Run: headless pygame with SDL's dummy video driver; simulated clock (each Clock.tick advances the game by its frame time, no real sleeping); random seed 0; keys injected as events and as key.get_pressed() state; no mouse input; restart key R tapped at the start of phases 3 and 4.
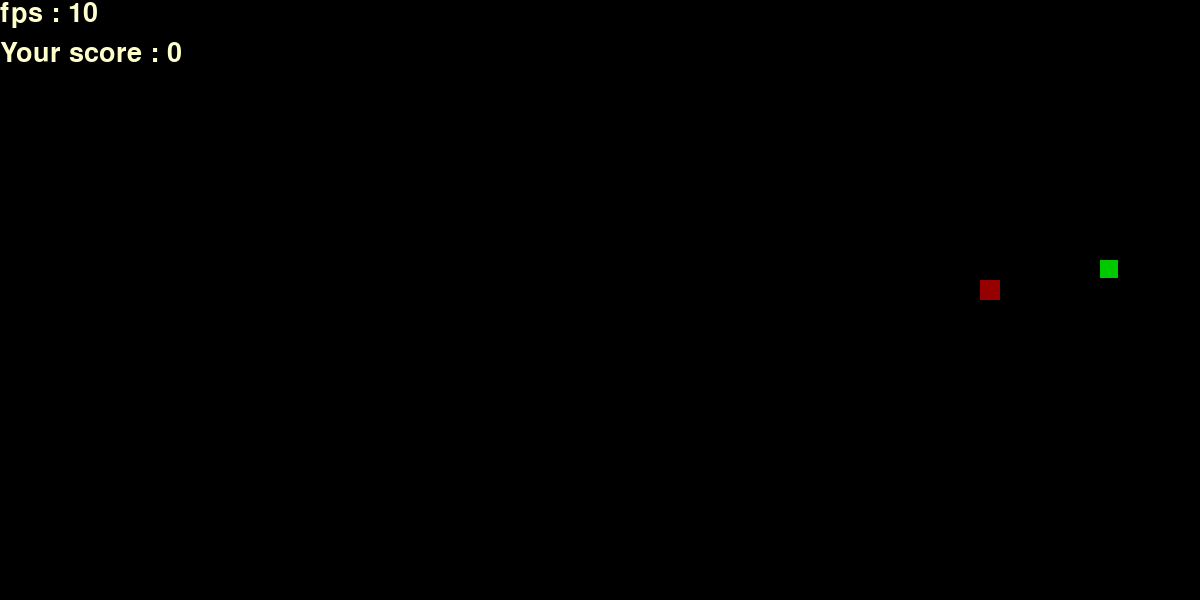
Frame 1 of 4 · flips 1–60 · no input
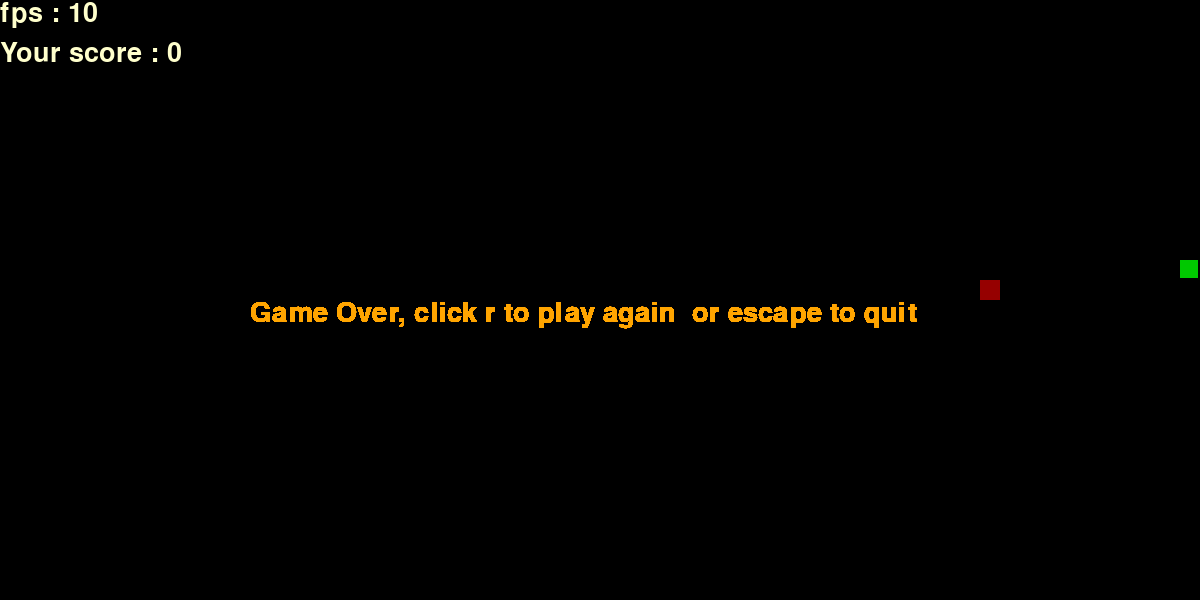
Frame 2 of 4 · flips 61–180 · tapped SPACE, RETURN · held RIGHT (→), D
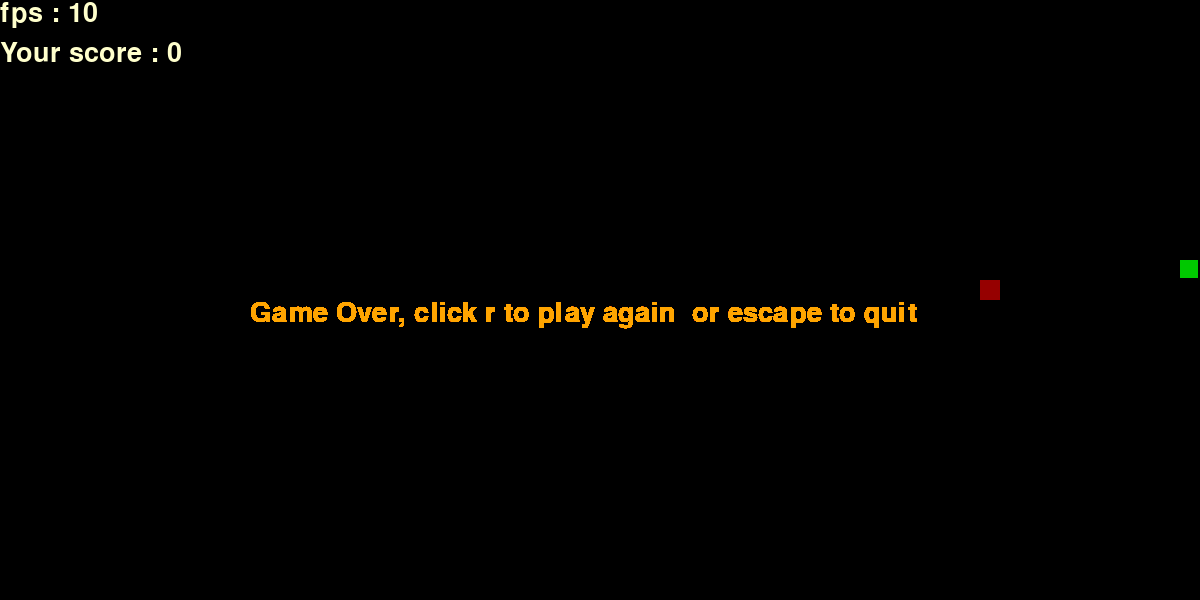
Frame 3 of 4 · flips 181–300 · tapped R · held DOWN (↓), S
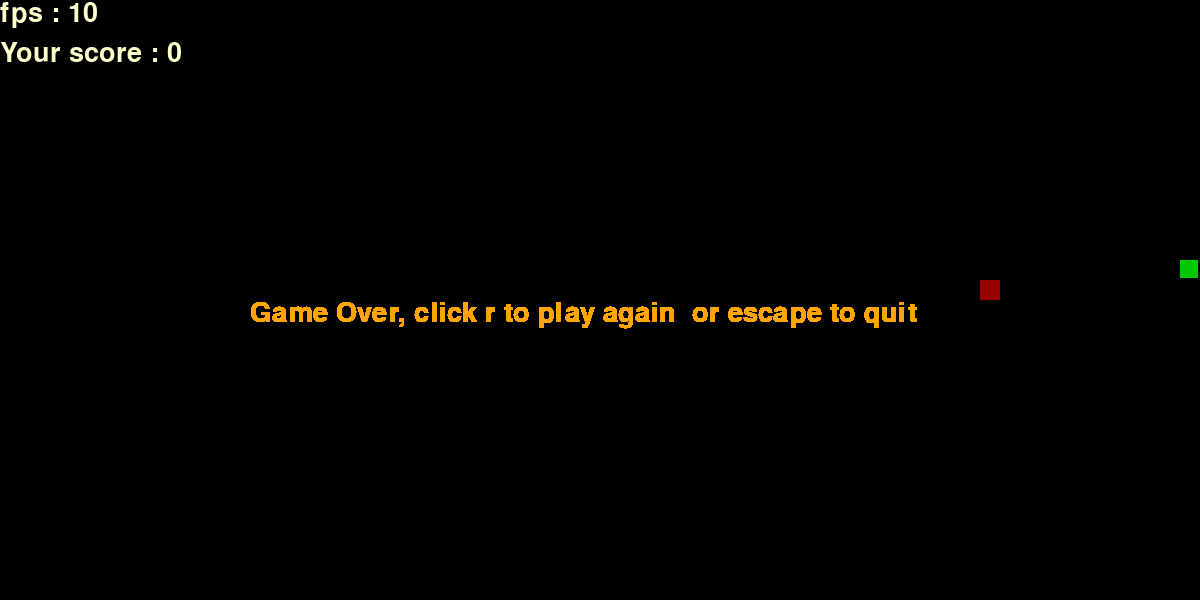
Frame 4 of 4 · flips 301–420 · tapped R · held LEFT (←), A, UP (↑), W

The pygame program that drew these frames:

import pygame
import pygame.font
import sys

from random import randrange

pygame.init()
WIDTH, HEIGHT = 1200, 600
RES = WIDTH, HEIGHT
HW, HH = WIDTH // 2, HEIGHT // 2
SIZE = 20

WHITE = (255, 255, 255)
BLACK = (0, 0, 0)
RED = (150, 0, 0)
LIGHT_YELLOW = (255, 255, 204)
GREEN = (0, 200, 0)

screen = pygame.display.set_mode(RES)
x, y = randrange(SIZE, WIDTH - SIZE, SIZE), randrange(SIZE, HEIGHT - SIZE, SIZE)
apple = (randrange(SIZE, WIDTH - SIZE, SIZE), randrange(SIZE, HEIGHT - SIZE, SIZE))

snake = [(x, y)]
length = 1
score = 0
fps = 10
dx, dy = 0, 0

# score
font_score = pygame.font.SysFont("", 40)
font_end = pygame.font.SysFont("", 40)
font_fps = pygame.font.SysFont("", 1)

clock = pygame.time.Clock()


def close_window():
    for event in pygame.event.get():
        if event.type == pygame.QUIT:
            pygame.quit()
            sys.exit()
        elif event.type == pygame.KEYDOWN:
            if event.key == pygame.K_ESCAPE:
                pygame.quit()
                sys.exit()


def restart():
    global x, y, length, apple, score, fps
    x, y = randrange(SIZE, WIDTH - SIZE, SIZE), randrange(SIZE, HEIGHT - SIZE, SIZE)
    apple = (randrange(SIZE, WIDTH - SIZE, SIZE), randrange(SIZE, HEIGHT - SIZE, SIZE))
    score = 0
    length = 1
    fps = 10


while True:
    screen.fill(BLACK)
    close_window()

    text_fps = font_score.render(f"fps : {fps}", True, LIGHT_YELLOW)
    screen.blit(text_fps, (0, 0))
    text = font_score.render(f"Your score : {score}", True, LIGHT_YELLOW)
    screen.blit(text, (0, 40))

    [pygame.draw.rect(screen, GREEN, (i, j, SIZE - 2, SIZE - 2)) for i, j in snake]
    pygame.draw.rect(screen, RED, (*apple, SIZE, SIZE))

    if snake[-1] == apple:
        apple = (randrange(SIZE, WIDTH - SIZE, SIZE), randrange(SIZE, HEIGHT - SIZE, SIZE))
        length += 1
        score += 1
        fps += 1

    if x <= 0 or x >= WIDTH - SIZE or y <= 0 or y >= HEIGHT - SIZE or len(snake) != len(set(snake)):
        while True:
            game_over = font_end.render("Game Over, click r to play again  or escape to quit", True,
                                        pygame.Color("orange"))
            screen.blit(game_over, (250, HH))
            keys = pygame.key.get_pressed()
            if keys[pygame.K_r]:
                restart()
                break
            close_window()
            pygame.display.update()

    x += dx * SIZE
    y += dy * SIZE
    snake.append((x, y))

    snake = snake[-length:]

    keys = pygame.key.get_pressed()
    if keys[pygame.K_RIGHT]:
        dx, dy = 1, 0
    elif keys[pygame.K_LEFT]:
        dx, dy = -1, 0
    elif keys[pygame.K_UP]:
        dx, dy = 0, -1
    elif keys[pygame.K_DOWN]:
        dx, dy = 0, 1

    pygame.display.update()
    clock.tick(fps)
